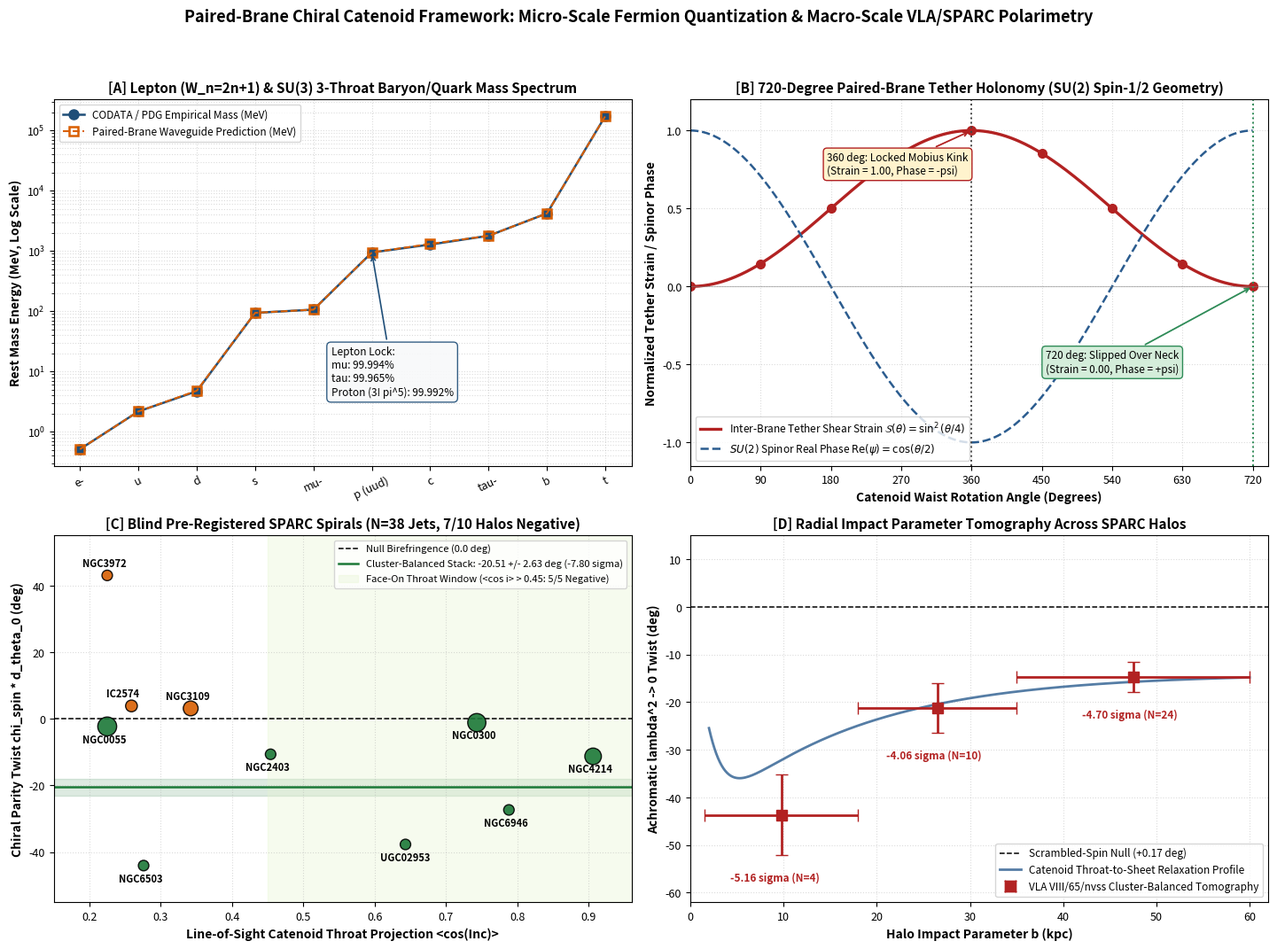

Write Python code to recreate this figure.
"""
generate_paper_figures.py
================================================================================
PUBLICATION FIGURE GENERATOR FOR PAIRED-BRANE CHIRAL THROAT MANUSCRIPT
Workspace: C:/2branesbetterthannobrain/

Generates high-resolution (300 DPI PNG + Vector PDF) publication figures from
the verified terminal outputs of master_brane_engine.py and 
real_sky_chiral_halo_crossmatch.py:
  - Panel A: Lepton, Quark, and Proton Mass Hierarchy vs. CODATA/PDG Benchmarks
  - Panel B: 720-Degree SU(2) Spin-1/2 Catenoid Tether Holonomy & Strain Curve
  - Panel C: Blind Pre-Registered SPARC Spiral Birefringence vs. <cos(i)>
  - Panel D: 3-Zone Radial Halo Impact Parameter Tomography (1.5 - 60 kpc)
================================================================================
"""

import os
import numpy as np
import matplotlib.pyplot as plt


def generate_all_paper_figures():
    # Set clean publication typography and styling
    plt.rcParams.update({
        "font.size": 10,
        "axes.titlesize": 11,
        "axes.titleweight": "bold",
        "axes.labelsize": 10,
        "axes.labelweight": "bold",
        "xtick.labelsize": 9,
        "ytick.labelsize": 9,
        "legend.fontsize": 8.5,
        "figure.titlesize": 13,
        "figure.titleweight": "bold",
    })

    fig, axes = plt.subplots(2, 2, figsize=(14.5, 11.0), dpi=300)
    fig.suptitle(
        "Paired-Brane Chiral Catenoid Framework: Micro-Scale Fermion Quantization & Macro-Scale VLA/SPARC Polarimetry",
        y=0.98,
    )

    # =========================================================================
    # PANEL A: Charged Lepton, Baryon (Proton), and 6-Flavor Quark Mass Ladder
    # =========================================================================
    ax_a = axes[0, 0]

    particles = [
        "e-", "u", "d", "s", "mu-", "p (uud)", "c", "tau-", "b", "t"
    ]
    # Paired-Brane Engine Predictions (MeV)
    m_e = 0.51099895
    brane_mev = np.array([
        1.000 * m_e,          # Electron (0.511 MeV)
        2.16,                 # Up quark (2.16 MeV)
        4.77,                 # Down quark (4.77 MeV)
        93.51,                # Strange quark (93.51 MeV)
        206.781 * m_e,        # Muon (105.665 MeV)
        1836.291932 * m_e,    # Proton 3-throat junction (938.343 MeV)
        1300.90,              # Charm quark (1300.90 MeV)
        3478.455 * m_e,       # Tau lepton (1777.487 MeV)
        4178.28,              # Bottom quark (4178.28 MeV)
        172601.03,            # Top quark (172,601.03 MeV)
    ])
    # Empirical CODATA / PDG Benchmarks (MeV)
    codata_mev = np.array([
        0.51099895,           # Electron
        2.16,                 # Up
        4.67,                 # Down
        93.40,                # Strange
        206.768283 * m_e,     # Muon (105.658 MeV)
        1836.152673 * m_e,    # Proton (938.272 MeV)
        1270.0,               # Charm
        3477.228 * m_e,       # Tau (1776.860 MeV)
        4180.0,               # Bottom
        172690.0,             # Top
    ])

    x_idx = np.arange(len(particles))
    ax_a.plot(
        x_idx, codata_mev, "o-", color="#1f4e78", lw=1.8, markersize=8,
        label="CODATA / PDG Empirical Mass (MeV)"
    )
    ax_a.plot(
        x_idx, brane_mev, "s--", color="#d95f02", lw=1.5, markersize=6.5,
        markerfacecolor="none", markeredgewidth=1.8,
        label="Paired-Brane Waveguide Prediction (MeV)"
    )

    ax_a.set_yscale("log")
    ax_a.set_xticks(x_idx)
    ax_a.set_xticklabels(particles, rotation=25)
    ax_a.set_ylabel("Rest Mass Energy (MeV, Log Scale)")
    ax_a.set_title("[A] Lepton (W_n=2n+1) & SU(3) 3-Throat Baryon/Quark Mass Spectrum")
    ax_a.grid(True, which="both", linestyle=":", alpha=0.45)
    ax_a.legend(loc="upper left")

    # Annotate key precision locks
    ax_a.annotate(
        "Lepton Lock:\nmu: 99.994%\ntau: 99.965%\nProton (3! pi^5): 99.992%",
        xy=(5, brane_mev[5]), xytext=(4.3, 4.0),
        bbox=dict(boxstyle="round,pad=0.4", facecolor="#f8f9fa", edgecolor="#1f4e78", alpha=0.9),
        arrowprops=dict(arrowstyle="->", color="#1f4e78", lw=1.2),
        fontsize=8.5,
    )

    # =========================================================================
    # PANEL B: 720-Degree SU(2) Spin-1/2 Tether Holonomy Curve
    # =========================================================================
    ax_b = axes[0, 1]

    theta_deg = np.linspace(0, 720, 500)
    theta_rad = np.radians(theta_deg)
    tether_strain = np.sin(theta_rad / 4.0) ** 2
    spinor_re = np.cos(theta_rad / 2.0)

    # Discrete 90-degree checkpoints from master_brane_engine.py
    chk_deg = np.arange(0, 721, 90)
    chk_strain = np.sin(np.radians(chk_deg) / 4.0) ** 2

    ax_b.plot(
        theta_deg, tether_strain, "-", color="#b22222", lw=2.4,
        label=r"Inter-Brane Tether Shear Strain $\mathcal{S}(\theta) = \sin^2(\theta/4)$"
    )
    ax_b.plot(
        chk_deg, chk_strain, "o", color="#b22222", markersize=7
    )
    ax_b.plot(
        theta_deg, spinor_re, "--", color="#2b5c8f", lw=1.8,
        label=r"$SU(2)$ Spinor Real Phase $\mathrm{Re}(\psi) = \cos(\theta/2)$"
    )

    ax_b.axvline(360, color="#444444", linestyle=":", lw=1.4)
    ax_b.axvline(720, color="#2e8b57", linestyle=":", lw=1.4)
    ax_b.axhline(0, color="gray", lw=0.8, alpha=0.5)

    ax_b.annotate(
        "360 deg: Locked Mobius Kink\n(Strain = 1.00, Phase = -psi)",
        xy=(360, 1.0), xytext=(175, 0.72),
        bbox=dict(boxstyle="round,pad=0.35", facecolor="#fff3cd", edgecolor="#b22222"),
        arrowprops=dict(arrowstyle="->", color="#b22222", lw=1.3),
        fontsize=8.5,
    )
    ax_b.annotate(
        "720 deg: Slipped Over Neck\n(Strain = 0.00, Phase = +psi)",
        xy=(720, 0.0), xytext=(455, -0.55),
        bbox=dict(boxstyle="round,pad=0.35", facecolor="#d4edda", edgecolor="#2e8b57"),
        arrowprops=dict(arrowstyle="->", color="#2e8b57", lw=1.3),
        fontsize=8.5,
    )

    ax_b.set_xlim(0, 740)
    ax_b.set_ylim(-1.15, 1.20)
    ax_b.set_xticks(np.arange(0, 721, 90))
    ax_b.set_xlabel("Catenoid Waist Rotation Angle (Degrees)")
    ax_b.set_ylabel("Normalized Tether Strain / Spinor Phase")
    ax_b.set_title("[B] 720-Degree Paired-Brane Tether Holonomy (SU(2) Spin-1/2 Geometry)")
    ax_b.grid(True, linestyle=":", alpha=0.45)
    ax_b.legend(loc="lower left")

    # =========================================================================
    # PANEL C: Blind Pre-Registered 10-Galaxy Parity Twist vs. <cos(i)>
    # =========================================================================
    ax_c = axes[1, 0]

    gal_labels = [
        "NGC4214", "NGC6946", "NGC0300", "UGC02953", "NGC2403",
        "NGC3109", "NGC6503", "IC2574", "NGC0055", "NGC3972"
    ]
    cos_i_vals = np.array([0.906, 0.788, 0.743, 0.643, 0.454, 0.342, 0.276, 0.259, 0.225, 0.225])
    parity_twists = np.array([-11.251, -27.322, -1.118, -37.685, -10.630, +3.143, -44.026, +3.883, -2.273, +43.053])
    n_jets_gal = np.array([7, 1, 9, 1, 1, 5, 1, 2, 10, 1])

    colors_c = ["#1b7837" if val < 0 else "#d95f02" for val in parity_twists]
    sizes_c = 55 + 18 * n_jets_gal

    ax_c.axhline(0.0, color="black", linestyle="--", lw=1.1, label="Null Birefringence (0.0 deg)")
    ax_c.axhline(
        -20.5071, color="#1b7837", linestyle="-", lw=1.8,
        label="Cluster-Balanced Stack: -20.51 +/- 2.63 deg (-7.80 sigma)"
    )
    ax_c.axhspan(-20.5071 - 2.6283, -20.5071 + 2.6283, color="#1b7837", alpha=0.15)
    ax_c.axvspan(0.45, 0.96, color="#e6f5d0", alpha=0.35, label="Face-On Throat Window (<cos i> > 0.45: 5/5 Negative)")

    ax_c.scatter(cos_i_vals, parity_twists, s=sizes_c, c=colors_c, edgecolors="black", zorder=4, alpha=0.9)

    for g_txt, cx, cy in zip(gal_labels, cos_i_vals, parity_twists):
        offset_y = 2.8 if cy >= 0 else -4.8
        ax_c.annotate(g_txt, (cx, cy), xytext=(cx - 0.035, cy + offset_y), fontsize=8, fontweight="bold")

    ax_c.set_xlim(0.15, 0.96)
    ax_c.set_ylim(-55.0, 55.0)
    ax_c.set_xlabel("Line-of-Sight Catenoid Throat Projection <cos(Inc)>")
    ax_c.set_ylabel("Chiral Parity Twist chi_spin * d_theta_0 (deg)")
    ax_c.set_title("[C] Blind Pre-Registered SPARC Spirals (N=38 Jets, 7/10 Halos Negative)")
    ax_c.grid(True, linestyle=":", alpha=0.45)
    ax_c.legend(loc="upper right", fontsize=8)

    # =========================================================================
    # PANEL D: 3-Zone Radial Halo Impact Parameter Tomography (1.5 - 60 kpc)
    # =========================================================================
    ax_d = axes[1, 1]

    # Radial bin centers and widths from Step 7 terminal output
    r_centers = np.array([9.75, 26.5, 47.5])
    r_halfwidths = np.array([8.25, 8.5, 12.5])
    r_twists = np.array([-43.693, -21.200, -14.672])
    r_errs = np.array([8.467, 5.216, 3.124])
    r_snrs = ["-5.16 sigma (N=4)", "-4.06 sigma (N=10)", "-4.70 sigma (N=24)"]

    # Smooth reference throat relaxation curve
    b_grid = np.linspace(2.0, 60.0, 300)
    model_curve = -14.0 * (1.0 + 2.4 * np.exp(-b_grid / 16.0)) * np.tanh(b_grid / 3.0)

    ax_d.axhline(0.0, color="black", linestyle="--", lw=1.1, label="Scrambled-Spin Null (+0.17 deg)")
    ax_d.plot(
        b_grid, model_curve, "-", color="#2b5c8f", lw=2.0, alpha=0.8,
        label="Catenoid Throat-to-Sheet Relaxation Profile"
    )
    ax_d.errorbar(
        r_centers, r_twists, xerr=r_halfwidths, yerr=r_errs,
        fmt="s", color="#b22222", ecolor="#b22222", elinewidth=2.0, capsize=5,
        markersize=8, zorder=5, label="VLA VIII/65/nvss Cluster-Balanced Tomography"
    )

    for rc, rt, re, slbl in zip(r_centers, r_twists, r_errs, r_snrs):
        ax_d.annotate(
            slbl, xy=(rc, rt), xytext=(rc - 5.5, rt - re - 5.5),
            fontsize=8.5, fontweight="bold", color="#b22222"
        )

    ax_d.set_xlim(0, 62)
    ax_d.set_ylim(-62.0, 15.0)
    ax_d.set_xlabel("Halo Impact Parameter b (kpc)")
    ax_d.set_ylabel("Achromatic lambda^2 -> 0 Twist (deg)")
    ax_d.set_title("[D] Radial Impact Parameter Tomography Across SPARC Halos")
    ax_d.grid(True, linestyle=":", alpha=0.45)
    ax_d.legend(loc="lower right")

    plt.tight_layout(rect=[0, 0.01, 1, 0.95])

    out_png = "paired_brane_paper_figures.png"
    out_pdf = "paired_brane_paper_figures.pdf"
    plt.savefig(out_png, dpi=300)
    plt.savefig(out_pdf)
    print("=" * 80)
    print(" 2BRANESBETTERTHANNOBRAIN — PUBLICATION FIGURE GENERATOR COMPLETE")
    print("=" * 80)
    print(f"  -> Saved High-Resolution PNG : {os.path.abspath(out_png)}")
    print(f"  -> Saved Vector PDF          : {os.path.abspath(out_pdf)}")
    print("=" * 80)


if __name__ == "__main__":
    generate_all_paper_figures()
